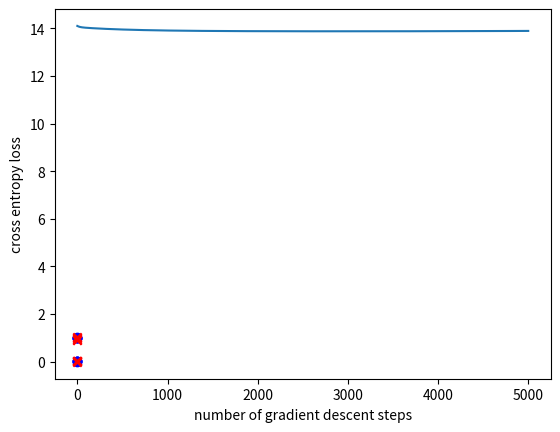

Write the Python code that produced this figure.
import sys
import os
import matplotlib.pyplot as plt
import numpy as np

class nn_linear_layer:
    
    # linear layer.
    # randomly initialized by creating matrix W and bias b
    def __init__(self, input_size, output_size, std=1):
        self.W = np.random.normal(0,std,(output_size,input_size))
        self.b = np.random.normal(0,std,(output_size,1))
    
    ######
    ## Q1
    def forward(self,x):
        W = self.W
        b = self.b
        return x@W.T+b.T
    
    ######
    ## Q2
    ## returns three parameters
    def backprop(self,x,dLdy):
        dLdb = np.array([list(map(lambda x: sum(x), dLdy.T))])            #차원 = B x O
        dLdx = dLdy@(self.W)        #차원 = B x I
        dLdW = (x.T@dLdy).T         #차원 = O x I

        return dLdW, dLdb, dLdx

    def update_weights(self,dLdW,dLdb):

        # parameter update
        self.W=self.W+dLdW
        self.b=self.b+dLdb

class nn_activation_layer:
    
    def __init__(self):
        pass
    
    ######
    ## Q3
    def forward(self,x):
        return np.reciprocal(np.exp(-1*x)+1)
    
    ######
    ## Q4
    def backprop(self,x,dLdy):

        sig_gate = ((1 - np.reciprocal(np.exp(-1*x)+1))*np.reciprocal(np.exp(-1*x)+1))
        return dLdy*sig_gate

class nn_softmax_layer:
    def __init__(self):
        pass
    ######
    ## Q5
    def forward(self,x):
        exp = np.exp(x)
        return np.array(list(map(lambda x: x / np.sum(x), exp)))
    
    ######
    ## Q6
    def backprop(self,x,dLdy):
        exp = np.exp(x)
        softmax = np.array(list(map(lambda x: x / np.sum(x), exp)))

        return dLdy*softmax*(1-softmax)

    # 주석
    # 원래는 s*I - s.T@s로 계산되어 B x (I x I)의 Jacobian Tensor가 만들어짐.
    # Derivative of cross_entropy는 B x I이고, I에 해당하는 Index가 자기 자신에 해당하는 편미분 결과임.
    # Derivative of cross_entropy * Derivative of softmax의 결과는 자기 자신의 편미분 결과로 이어질 것임.
    # 따라서, 위의 역전파 Derivative도 자기자신의 편미분 결과인 si*(1-si)만 반영하였음. -> 대각행렬 성분
    # 다른 component의 편미분 결과인 -si*sj는 고려 x -> 대각행렬 외 성분은 고려 x

class nn_cross_entropy_layer:
    def __init__(self):
        pass
        
    ######
    ## Q7
    def forward(self,x,y):
        L = -1 * (np.array(list(map(lambda x: x.sum(), y @ np.log(x).T))).mean())
        return L
        
    ######
    ## Q8
    def backprop(self, x, y):
        derivative = -1*y/x+(1 - y)/(1 - x)
        return derivative

# number of data points for each of (0,0), (0,1), (1,0) and (1,1)
num_d=5

# number of test runs
num_test=40

## Q9. Hyperparameter setting
## learning rate (lr)and number of gradient descent steps (num_gd_step)
## This part is not graded (there is no definitive answer).
## You can set this hyperparameters through experiments.
lr=0.001
num_gd_step=5000

# dataset size
batch_size=4*num_d

# number of classes is 2
num_class=2

# variable to measure accuracy
accuracy=0

# set this True if want to plot training data
show_train_data=True

# set this True if want to plot loss over gradient descent iteration
show_loss=True

################
# create training data
################

m_d1 = (0, 0)
m_d2 = (1, 1)
m_d3 = (0, 1)
m_d4 = (1, 0)

sig = 0.05
s_d1 = sig ** 2 * np.eye(2)

d1 = np.random.multivariate_normal(m_d1, s_d1, num_d)
d2 = np.random.multivariate_normal(m_d2, s_d1, num_d)
d3 = np.random.multivariate_normal(m_d3, s_d1, num_d)
d4 = np.random.multivariate_normal(m_d4, s_d1, num_d)

# training data, and has shape (4*num_d,2)
x_train_d = np.vstack((d1, d2, d3, d4))
# training data lables, and has shape (4*num_d,1)
y_train_d = np.vstack((np.zeros((2 * num_d, 1), dtype='uint8'), np.ones((2 * num_d, 1), dtype='uint8')))

if (show_train_data):
    plt.grid()
    plt.scatter(x_train_d[range(2 * num_d), 0], x_train_d[range(2 * num_d), 1], color='b', marker='o')
    plt.scatter(x_train_d[range(2 * num_d, 4 * num_d), 0], x_train_d[range(2 * num_d, 4 * num_d), 1], color='r',
                marker='x')
    plt.show()

################
# create layers
################

# hidden layer
# linear layer
layer1 = nn_linear_layer(input_size=2, output_size=4, )
# activation layer
act = nn_activation_layer()

# output layer
# linear
layer2 = nn_linear_layer(input_size=4, output_size=2, )
# softmax
smax = nn_softmax_layer()
# cross entropy
cent = nn_cross_entropy_layer()

# variable for plotting loss
loss_out = np.zeros((num_gd_step))

################
# do training
################

for i in range(num_gd_step):
    
    # fetch data
    x_train = x_train_d
    y_train = y_train_d
    
    # create one-hot vectors from the ground truth labels
    y_onehot = np.zeros((batch_size, num_class))
    y_onehot[range(batch_size), y_train.reshape(batch_size, )] = 1
    
    ################
    # forward pass
    
    # hidden layer
    # linear
    l1_out = layer1.forward(x_train)
    # activation
    a1_out = act.forward(l1_out)
    
    # output layer
    # linear
    l2_out = layer2.forward(a1_out)
    # softmax
    smax_out = smax.forward(l2_out)
    # cross entropy loss
    loss_out[i] = cent.forward(smax_out, y_onehot)
    
    ################
    # perform backprop
    # output layer
    # cross entropy
    b_cent_out = cent.backprop(smax_out, y_onehot)
    # softmaxsma
    b_nce_smax_out = smax.backprop(l2_out, b_cent_out)
    
    # linear
    b_dLdW_2, b_dLdb_2, b_dLdx_2 = layer2.backprop(x=a1_out, dLdy=b_nce_smax_out)
    
    # backprop, hidden layer
    # activation
    b_act_out = act.backprop(x=l1_out, dLdy=b_dLdx_2)
    # linear
    b_dLdW_1, b_dLdb_1, b_dLdx_1 = layer1.backprop(x=x_train, dLdy=b_act_out)
    
    ################
    # update weights: perform gradient descent
    layer2.update_weights(dLdW=-b_dLdW_2 * lr, dLdb=-b_dLdb_2.T * lr)
    layer1.update_weights(dLdW=-b_dLdW_1 * lr, dLdb=-b_dLdb_1.T * lr)
    
    if (i + 1) % 2000 == 0:
        print('gradient descent iteration:', i + 1)

# set show_loss to True to plot the loss over gradient descent iterations
if (show_loss):
    plt.figure(1)
    plt.grid()
    plt.plot(range(num_gd_step), loss_out)
    plt.xlabel('number of gradient descent steps')
    plt.ylabel('cross entropy loss')
    plt.show()

################
# training done
# now testing

num_test = 100

for j in range(num_test):
    
    predicted = np.ones((4,))
    
    # dispersion of test data
    sig_t = 1e-2
    
    # generate test data
    # generate 4 samples, each sample nearby (1,1), (0,0), (1,0), (0,1) respectively
    t11 = np.random.multivariate_normal((1,1), sig_t**2*np.eye(2), 1)
    t00 = np.random.multivariate_normal((0,0), sig_t**2*np.eye(2), 1)
    t10 = np.random.multivariate_normal((1,0), sig_t**2*np.eye(2), 1)
    t01 = np.random.multivariate_normal((0,1), sig_t**2*np.eye(2), 1)
    
    # predicting label for test sample nearby (1,1)
    l1_out = layer1.forward(t11)
    a1_out = act.forward(l1_out)
    l2_out = layer2.forward(a1_out)
    smax_out = smax.forward(l2_out)
    predicted[0] = np.argmax(smax_out)
    print('softmax out for (1,1)', smax_out, 'predicted label:', int(predicted[0]))
    
    # predicting label for test sample nearby (0,0)
    l1_out = layer1.forward(t00)
    a1_out = act.forward(l1_out)
    l2_out = layer2.forward(a1_out)
    smax_out = smax.forward(l2_out)
    predicted[1] = np.argmax(smax_out)
    print('softmax out for (0,0)', smax_out, 'predicted label:', int(predicted[1]))
    
    # predicting label for test sample nearby (1,0)
    l1_out = layer1.forward(t10)
    a1_out = act.forward(l1_out)
    l2_out = layer2.forward(a1_out)
    smax_out = smax.forward(l2_out)
    predicted[2] = np.argmax(smax_out)
    print('softmax out for (1,0)', smax_out, 'predicted label:', int(predicted[2]))
    
    # predicting label for test sample nearby (0,1)
    l1_out = layer1.forward(t01)
    a1_out = act.forward(l1_out)
    l2_out = layer2.forward(a1_out)
    smax_out = smax.forward(l2_out)
    predicted[3] = np.argmax(smax_out)
    print('softmax out for (0,1)', smax_out, 'predicted label:', int(predicted[3]))
    
    print('total predicted labels:', predicted.astype('uint8'))
    
    accuracy += (predicted[0] == 0) & (predicted[1] == 0) & (predicted[2] == 1) & (predicted[3] == 1)
    
    if (j + 1) % 10 == 0:
        print('test iteration:', j + 1)

print('accuracy:', accuracy / num_test * 100, '%')






